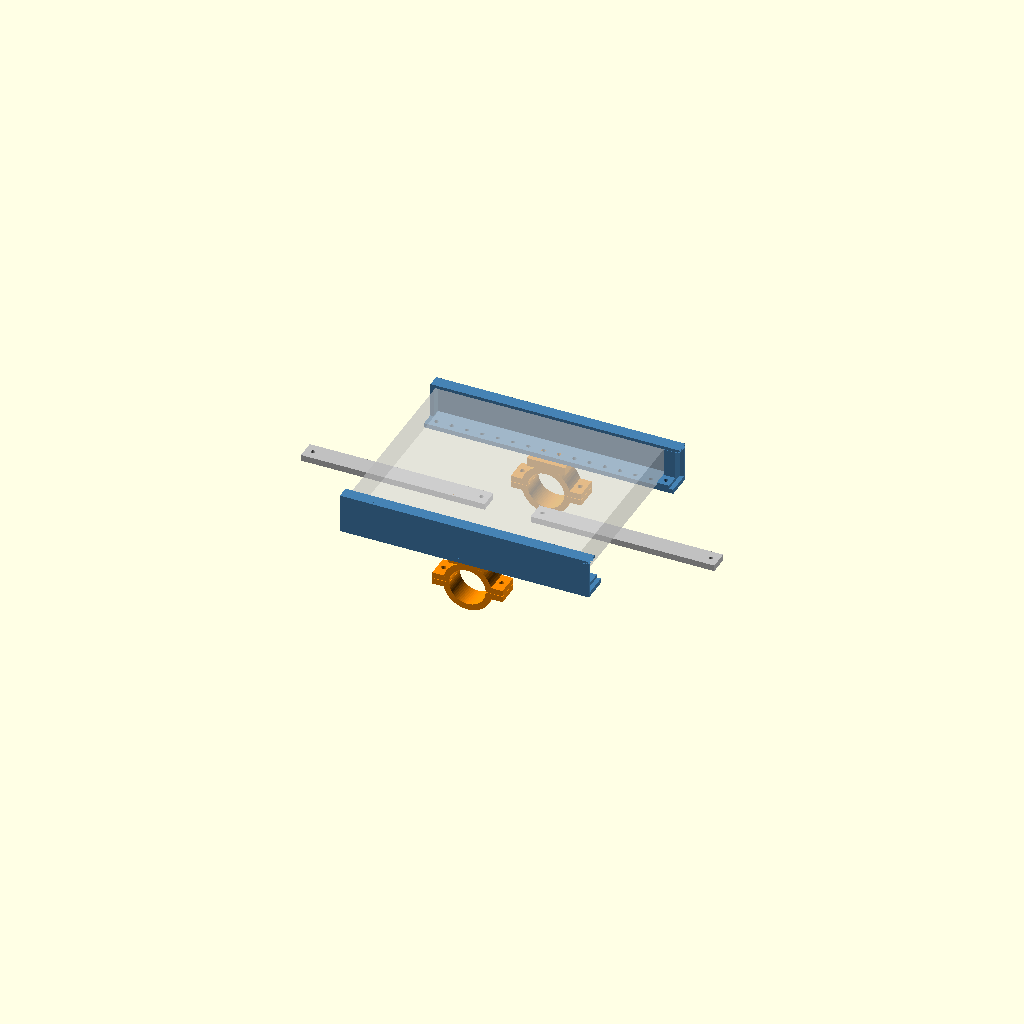
Cell 1: the model at its default parameters.
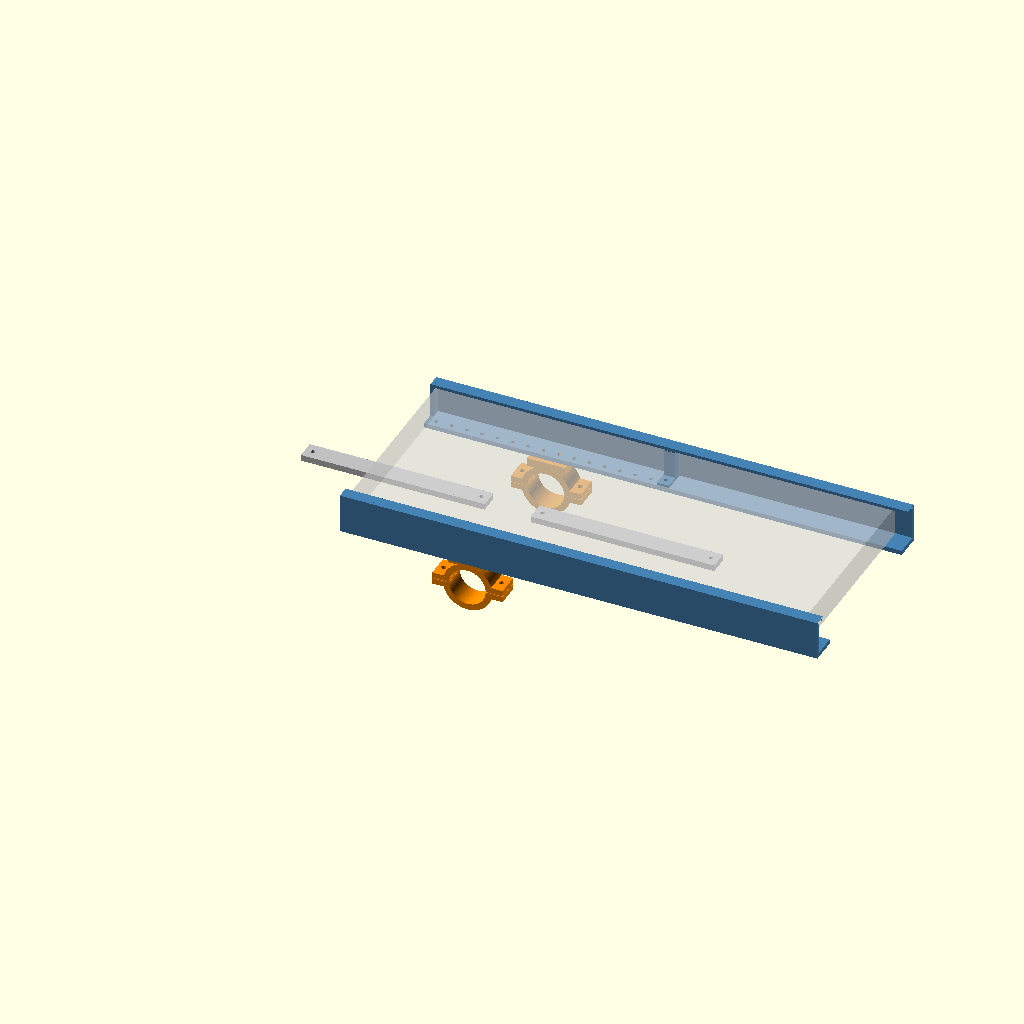
Cell 2: dish_L = 597 (everything else at default).
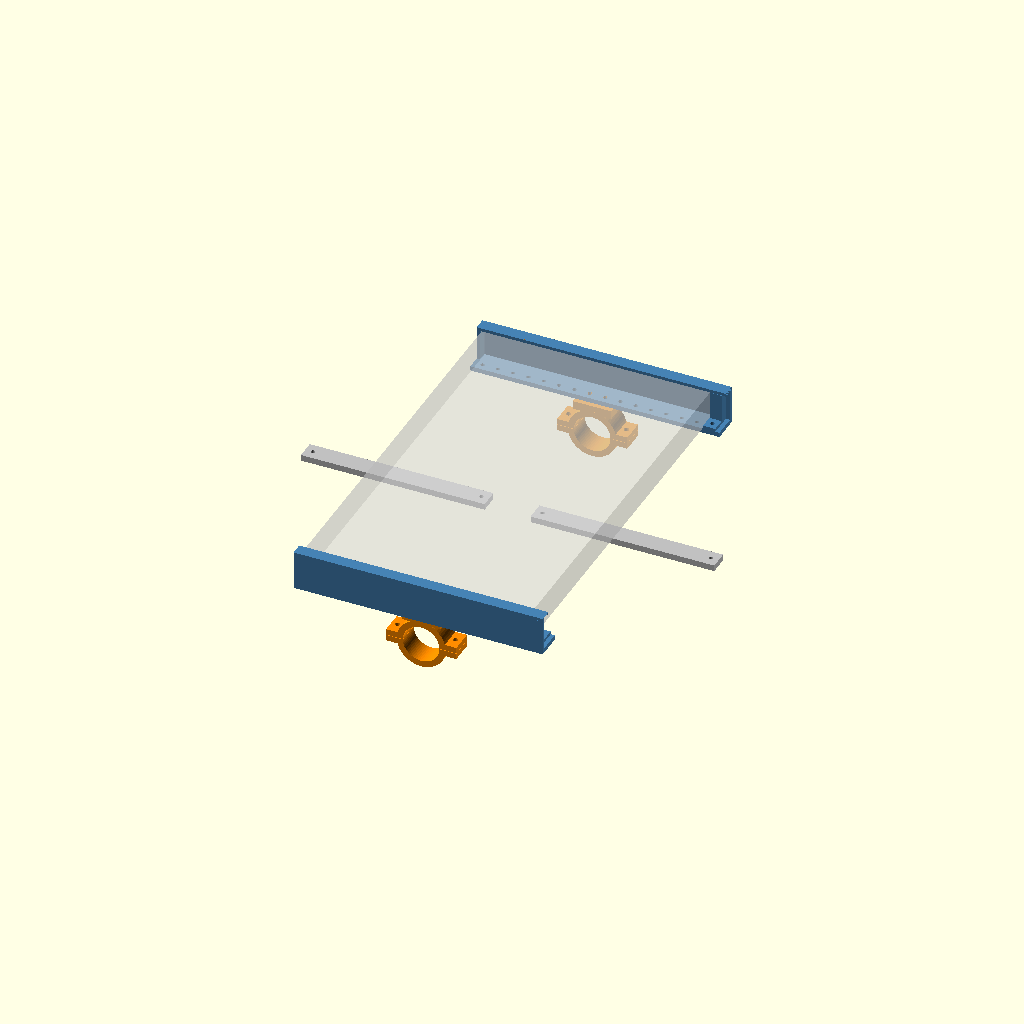
Cell 3: dish_W = 518 (everything else at default).
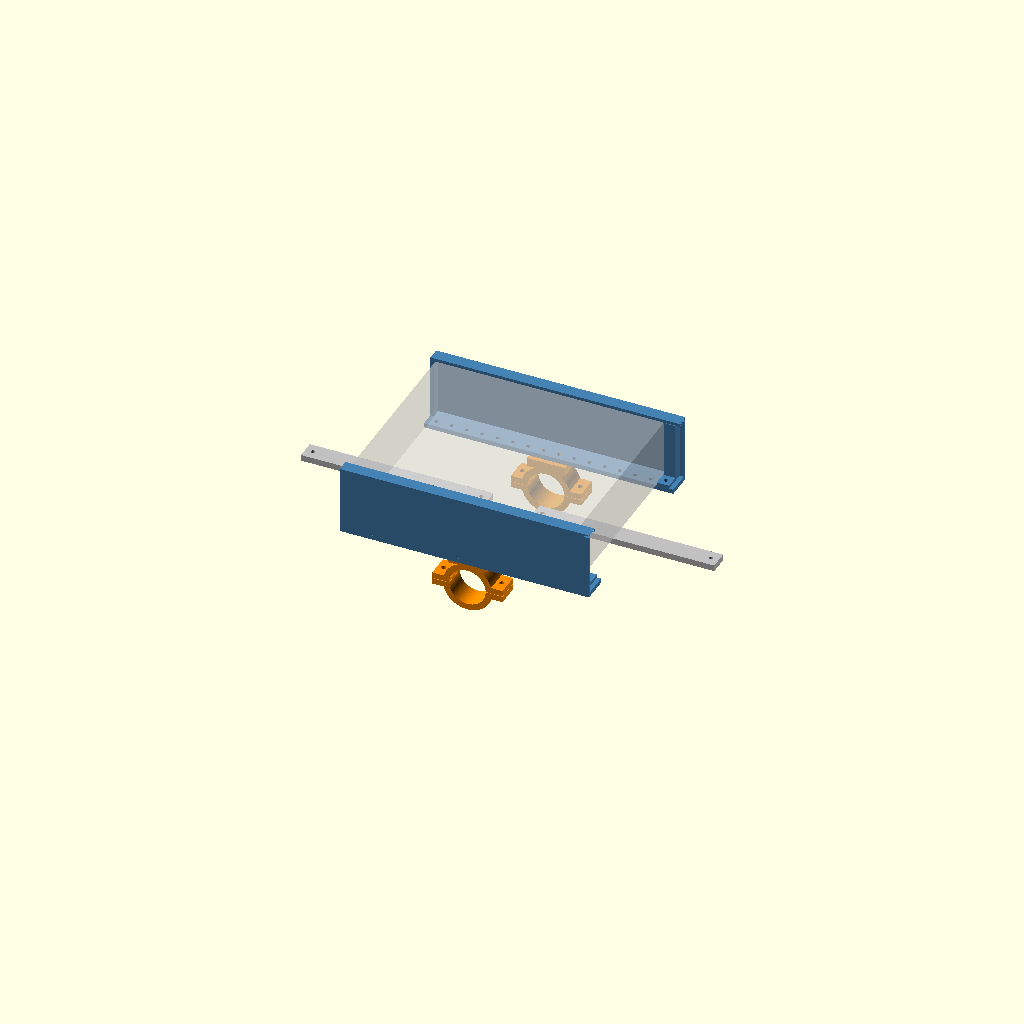
Cell 4: dish_T = 77 (everything else at default).
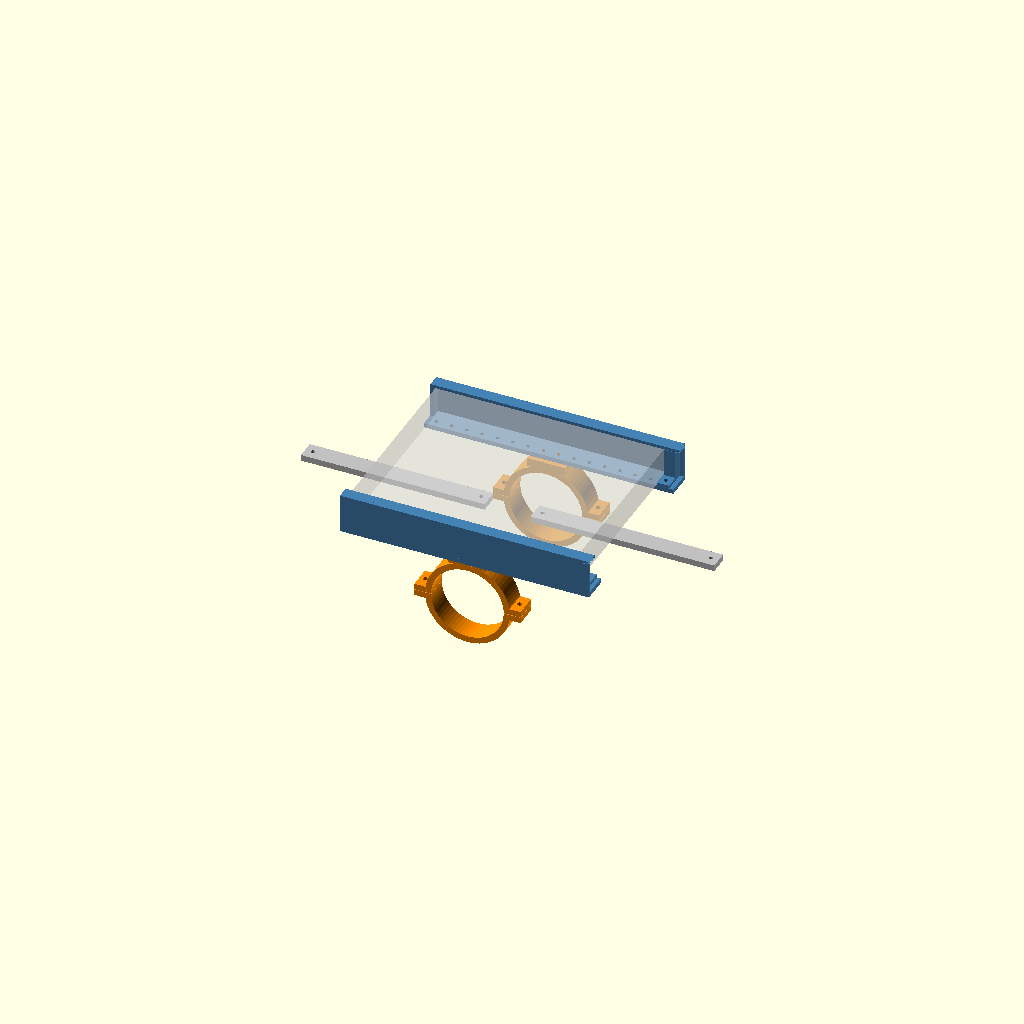
Cell 5: the same model with tube_od = 94.
One fixed orthographic camera (rotation 55°, 0°, 25°; colour scheme Cornfield) for every cell.
The OpenSCAD source (3d-prints/starlink-mini-can-am/starlink_mini_canam_mount.scad):
// Starlink Mini roll-cage cradle mount for Can-Am (Maverick X3 / Commander / aftermarket cages)
// Parametric OpenSCAD source. Select a part with `part` and export STL.
// Units: mm.  Print rails on their outer wall face (no supports needed).
//
// Concept: two C-channel side rails capture the dish's long edges. The rails
// bolt directly onto two split tube clamps (one per rail) on a single cage
// tube that runs perpendicular to the rails. Two crossbars tie the rails
// together at the ends. A small bolt-on retainer at the front end keeps the
// dish from sliding out. The rear stops are only at the corners, so the
// dish's cable port on the short edge stays clear.

part = "assembly";  // "assembly" | "rail_rear_L" | "rail_rear_R" | "rail_front_L" | "rail_front_R"
                    // "retainer_L" | "retainer_R" | "crossbar" | "clamp_top" | "clamp_bottom"

/* ---------- Starlink Mini ---------- */
dish_L   = 298.5;   // long edge (runs along the rails)
dish_W   = 259;     // short edge (between rails)
dish_T   = 38.5;    // thickness
clr      = 1.5;     // clearance per side in length direction
gap      = dish_T + 2.5;   // channel height: room for 1-2 mm foam tape on one face

/* ---------- Cage tube ---------- */
tube_od  = 47.0;    // 1.85" = 47.0 (Maverick X3 OEM). 1.75" = 44.45. 2.00" = 50.8
tube_clr = 0.4;     // radial clearance for a rubber strip / paint

/* ---------- Rail geometry ---------- */
wall      = 4;       // outer wall thickness
flange_t  = 6;       // bottom flange thickness
flange_w  = 34;      // bottom flange width (from outer face)
lip_t     = 4;       // top lip thickness
lip_w     = 16;      // top lip width (from outer face) -> 12 mm over dish face
ch_depth  = lip_w;   // channel depth (dish edge sits in y: wall..lip_w)
stop_t    = 4;       // rear corner stop thickness
ret_zone  = 20;      // extra length at front for the retainer
rail_L    = stop_t + 2*clr + dish_L + ret_zone;   // 325.5 total
joint_x   = 162;     // half-lap joint position from rear end
lap_L     = 40;      // half-lap tongue length
rail_H    = flange_t + gap + lip_t;

hole_d    = 5.5;     // M5 clearance
hole_y    = 25;      // bolt column position across the flange
grid0     = 12;      // first grid hole from rear end
grid_p    = 20;      // grid pitch
grid_n    = 16;      // number of grid holes (12 .. 312)

/* ---------- Clamp ---------- */
clamp_wall = 8;
clamp_w    = 30;      // along tube
ear_w      = 16;
ear_t      = 8;       // per half
ear_hole   = 6.5;     // M6
pad_L      = 50;      // along rail (across tube)
pad_t      = 8;
pad_hole_sp= 20;      // = grid pitch
tilt       = 0;       // degrees, rotates pad about the tube axis

/* ---------- Crossbar ---------- */
xbar_L = 240; xbar_w = 25; xbar_t = 8; xbar_hole_sp = 220;

/* ---------- Rails: full width between rails ---------- */
rail_span = dish_W + 2*clr + 2*wall;   // outer face to outer face = 270
$fn = 64;
eps = 0.01;

module grid_holes(h = 50) {
    for (i = [0 : grid_n - 1])
        translate([grid0 + i * grid_p, hole_y, -h/2]) cylinder(d = hole_d, h = h);
}

// full-length left rail in global rail coordinates:
// x = along rail (0 = rear end), y = across (0 = outer face, +y toward dish), z = up
module rail_full() {
    difference() {
        union() {
            cube([rail_L, flange_w, flange_t]);                       // flange
            cube([rail_L, wall, rail_H]);                             // outer wall
            translate([0, 0, flange_t + gap]) cube([rail_L, lip_w, lip_t]); // top lip
            cube([stop_t, ch_depth, rail_H]);                         // rear corner stop
        }
        grid_holes();
        // chamfer the dish entry at the front lip
        translate([rail_L + eps, lip_w + eps, flange_t + gap - eps]) rotate([90,0,0])
            linear_extrude(lip_w + 2*eps) polygon([[eps,0],[-8,0],[eps,lip_t + eps]]);
    }
}

module rail_rear() {
    difference() {
        rail_full();
        // keep only rear half + tongue
        translate([joint_x, -1, flange_t/2]) cube([rail_L, flange_w + 2, rail_H]);  // remove upper flange, wall & lip beyond joint
        translate([joint_x + lap_L, -1, -1]) cube([rail_L, flange_w + 2, rail_H + 2]);  // cut tongue end
    }
}

module rail_front() {
    translate([-joint_x, 0, 0]) difference() {
        rail_full();
        translate([-1, -1, -1]) cube([joint_x + 1, flange_w + 2, rail_H + 2]);      // remove rear part
        translate([joint_x - 1, -1, -1]) cube([lap_L + 1, flange_w + 2, flange_t/2 + 1]); // lap recess
    }
}

module mirror_rail() mirror([0, 1, 0]) children();

// front retainer: block in the channel in front of the dish + foot bolted to grid hole at x=312
module retainer() {
    rx = grid0 + (grid_n - 1) * grid_p - 8;   // 304
    difference() {
        union() {
            translate([rx + 1, wall, flange_t]) cube([15, ch_depth - wall, gap - 0.5]);
            translate([rx, wall, flange_t]) cube([16, flange_w - wall, 4]);
        }
        translate([rx + 8, hole_y, 0]) cylinder(d = hole_d, h = 50);
    }
}

module crossbar() {
    difference() {
        translate([-xbar_L/2, -xbar_w/2, 0]) cube([xbar_L, xbar_w, xbar_t]);
        for (s = [-1, 1]) translate([s * xbar_hole_sp/2, 0, -1]) cylinder(d = hole_d, h = xbar_t + 2);
    }
}

// clamp: tube axis = Y, split plane z = 0. top half carries the pad.
R_in  = tube_od/2 + tube_clr;
R_out = R_in + clamp_wall;

module clamp_body() {
    rotate([90, 0, 0]) translate([0, 0, -clamp_w/2]) cylinder(r = R_out, h = clamp_w);
    for (s = [-1, 1]) translate([s * (R_out - 2 + ear_w/2) - ear_w/2, -clamp_w/2, -ear_t]) cube([ear_w, clamp_w, 2 * ear_t]);
}
module clamp_cuts() {
    rotate([90, 0, 0]) translate([0, 0, -clamp_w/2 - 1]) cylinder(r = R_in, h = clamp_w + 2);
    for (s = [-1, 1]) translate([s * (R_out - 2 + ear_w/2), 0, -50]) cylinder(d = ear_hole, h = 100);
    translate([-100, -100, -0.3]) cube([200, 200, 0.6]);   // split gap
}
module clamp_top() {
    difference() {
        union() {
            clamp_body();
            rotate([0, tilt, 0]) translate([-pad_L/2, -clamp_w/2, R_out - 3]) cube([pad_L, clamp_w, pad_t + 3]);
        }
        clamp_cuts();
        rotate([0, tilt, 0]) for (s = [-1, 1]) translate([s * pad_hole_sp/2, 0, R_out - 4]) cylinder(d = hole_d, h = 50);
        translate([-100, -100, -100]) cube([200, 200, 100]);  // keep z >= 0
    }
}
module clamp_bottom() {
    difference() {
        clamp_body();
        clamp_cuts();
        translate([-100, -100, 0]) cube([200, 200, 100]);     // keep z <= 0
    }
}

module assembly() {
    color("SteelBlue") translate([0, -rail_span/2, 0]) { rail_rear(); translate([joint_x,0,0]) rail_front(); retainer(); }
    color("SteelBlue") translate([0,  rail_span/2, 0]) mirror_rail() { rail_rear(); translate([joint_x,0,0]) rail_front(); retainer(); }
    color("Silver") for (x = [grid0, grid0 + (grid_n-1)*grid_p]) translate([x, 0, -xbar_t]) crossbar();
    color("DarkOrange") for (s = [-1, 1]) {
        cx = grid0 + 7 * grid_p + grid_p/2;   // between grid holes 8 and 9 (centered on dish)
        translate([cx, s * (rail_span/2 - hole_y), -(R_out + pad_t)]) clamp_top();
        translate([cx, s * (rail_span/2 - hole_y), -(R_out + pad_t)]) clamp_bottom();
    }
    %color("LightGray", 0.4) translate([stop_t + clr, -dish_W/2, flange_t + 1]) cube([dish_L, dish_W, dish_T]);
}

if (part == "assembly")     assembly();
if (part == "rail_rear_L")  rail_rear();
if (part == "rail_rear_R")  mirror_rail() rail_rear();
if (part == "rail_front_L") rail_front();
if (part == "rail_front_R") mirror_rail() rail_front();
if (part == "retainer_L")   retainer();
if (part == "retainer_R")   mirror_rail() retainer();
if (part == "crossbar")     crossbar();
if (part == "clamp_top")    clamp_top();
if (part == "clamp_bottom") clamp_bottom();
Customizer parameters (derived from the source; name, type, default, range or options):
part: string, default "assembly"
dish_L: number, default 298.5
dish_W: number, default 259
dish_T: number, default 38.5
clr: number, default 1.5
tube_od: number, default 47
tube_clr: number, default 0.4
wall: number, default 4
flange_t: number, default 6
flange_w: number, default 34
lip_t: number, default 4
lip_w: number, default 16
stop_t: number, default 4
ret_zone: number, default 20
joint_x: number, default 162
lap_L: number, default 40
hole_d: number, default 5.5
hole_y: number, default 25
grid0: number, default 12
grid_p: number, default 20
grid_n: number, default 16
clamp_wall: number, default 8
clamp_w: number, default 30
ear_w: number, default 16
ear_t: number, default 8
ear_hole: number, default 6.5
pad_L: number, default 50
pad_t: number, default 8
pad_hole_sp: number, default 20
tilt: number, default 0
eps: number, default 0.01
